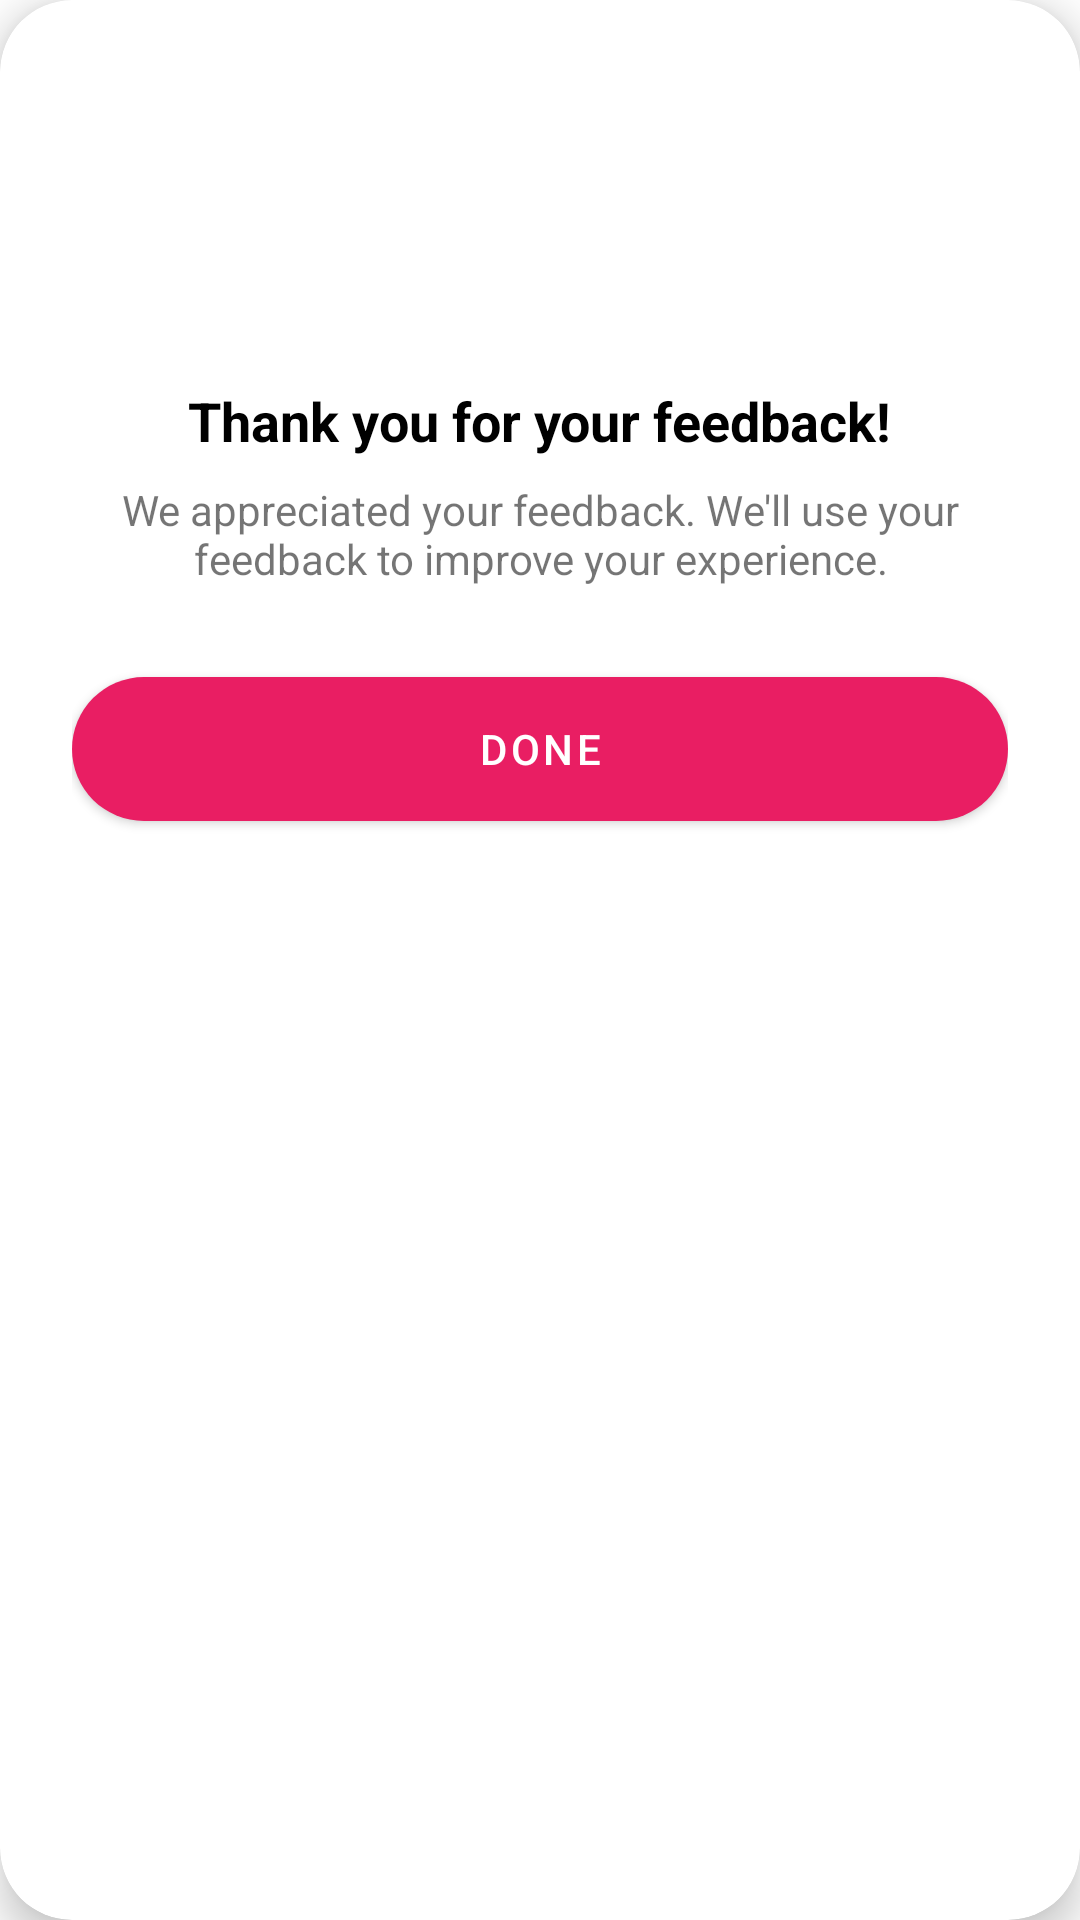

Produce the Android XML layout that renders to this screen, including the resource entries it uses.
<!-- AndroidManifest.xml: application theme Theme.FE -->
<!-- res/layout/dialog_feedback_thanks.xml -->
<?xml version="1.0" encoding="utf-8"?>
<com.google.android.material.card.MaterialCardView xmlns:android="http://schemas.android.com/apk/res/android"
    xmlns:app="http://schemas.android.com/apk/res-auto"
    android:layout_width="match_parent"
    android:layout_height="wrap_content"
    android:layout_margin="24dp"
    app:cardCornerRadius="24dp"
    app:cardElevation="8dp">

    <LinearLayout
        android:layout_width="match_parent"
        android:layout_height="wrap_content"
        android:orientation="vertical"
        android:padding="24dp"
        android:gravity="center_horizontal">

        <ImageView
            android:layout_width="80dp"
            android:layout_height="80dp"
            android:src="@drawable/ic_check_circle_filled" />
        <TextView
            android:layout_width="wrap_content"
            android:layout_height="wrap_content"
            android:layout_marginTop="24dp"
            android:text="Thank you for your feedback!"
            android:textColor="@android:color/black"
            android:textSize="18sp"
            android:textStyle="bold" />

        <TextView
            android:layout_width="wrap_content"
            android:layout_height="wrap_content"
            android:layout_marginTop="8dp"
            android:text="We appreciated your feedback. We'll use your feedback to improve your experience."
            android:textAlignment="center"
            android:textSize="14sp" />

        <com.google.android.material.button.MaterialButton
            android:id="@+id/btn_done"
            android:layout_width="match_parent"
            android:layout_height="60dp"
            android:layout_marginTop="24dp"
            android:text="Done"
            app:backgroundTint="@color/pink_500"
            app:cornerRadius="25dp" />

    </LinearLayout>

</com.google.android.material.card.MaterialCardView>
<!-- resources referenced by this layout -->
<resources>
  <color name="pink_500">#E91E63</color>
  <style name="Theme.FE" parent="Theme.MaterialComponents.DayNight.NoActionBar">
          
          <item name="colorPrimary">@color/purple_500</item>
          <item name="colorPrimaryVariant">@color/purple_700</item>
          <item name="colorOnPrimary">@color/white</item>
          
          <item name="colorSecondary">@color/teal_200</item>
          <item name="colorSecondaryVariant">@color/teal_700</item>
          <item name="colorOnSecondary">@color/black</item>
          
          <item name="android:statusBarColor">@android:color/white</item>
          <item name="android:windowLightStatusBar">true</item>
          
  
      </style>
  <color name="purple_500">#FF6200EE</color>
  <color name="purple_700">#FF3700B3</color>
  <color name="white">#FFFFFFFF</color>
  <color name="teal_200">#FF03DAC5</color>
  <color name="teal_700">#FF018786</color>
  <color name="black">#1E222B</color>
</resources>
